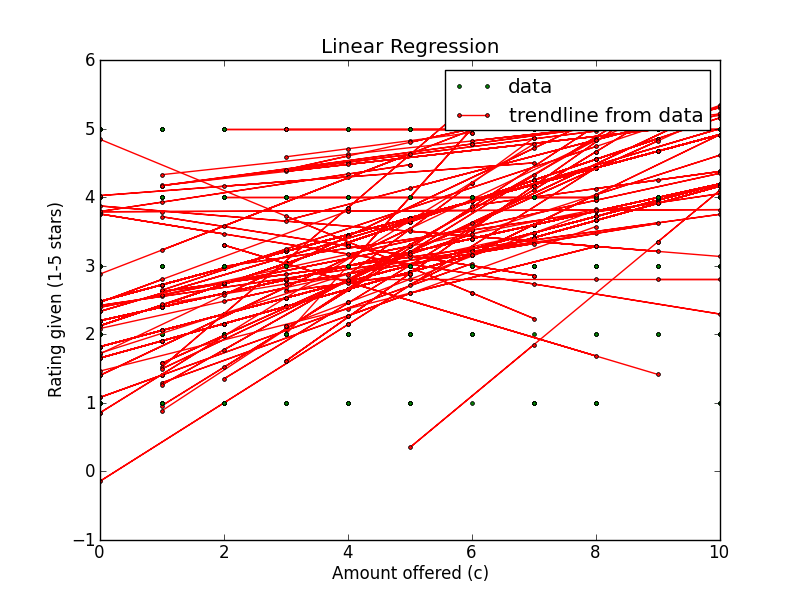

Data behind this chart, as committed beside it:
Amount offered, Rating Left, Accepted offer?, Turker ID
6, 3, True, A1X2Y2SAXBNQY9
10, 5, True, A1X2Y2SAXBNQY9
5, 3, True, A1X2Y2SAXBNQY9
8, 4, True, A1X2Y2SAXBNQY9
6, 3, True, A1X2Y2SAXBNQY9
